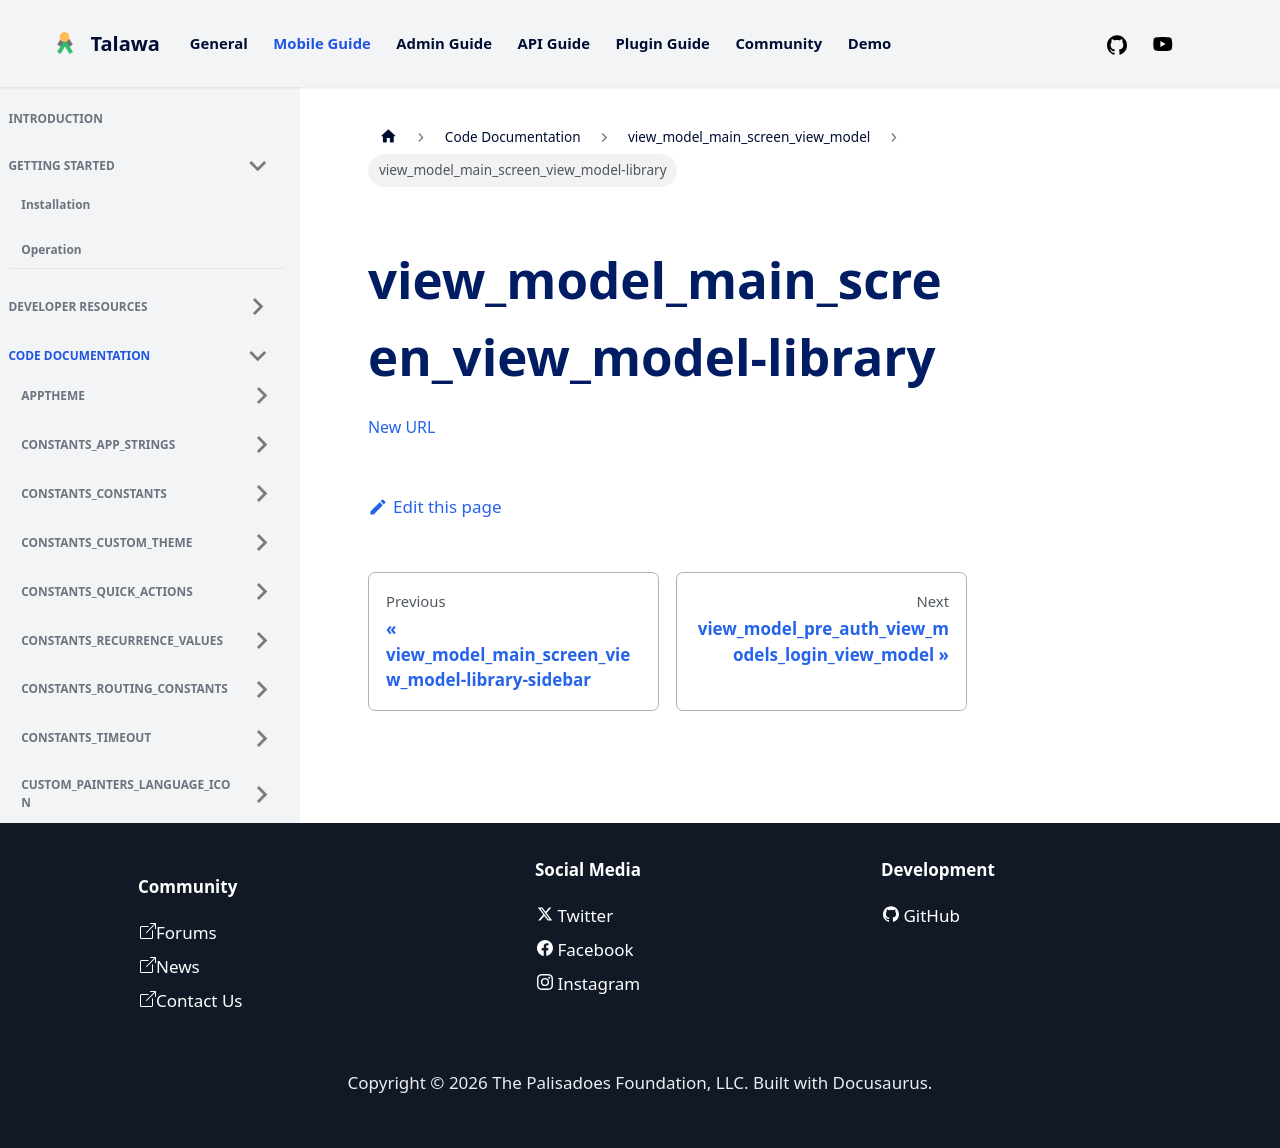

repository: PalisadoesFoundation/talawa · page: docs/auto-docs/view_model_main_screen_view_model/view_model_main_screen_view_model-library/index.html · generator: docusaurus

[New URL](../view_model_main_screen_view_model/)
